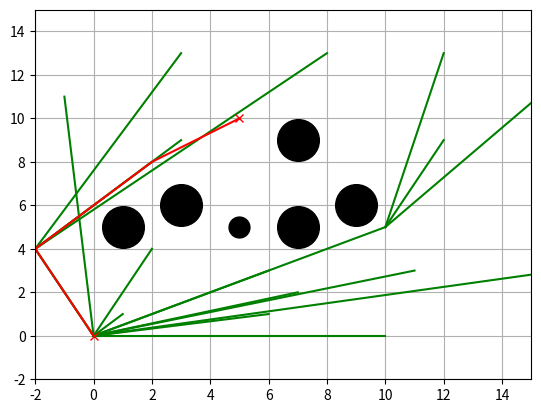

Generate this figure with matplotlib:
"""
Informed RRT* path planning

[redacted]
[redacted]

Reference: Informed RRT*: Optimal Sampling-based Path planning Focused via
Direct Sampling of an Admissible Ellipsoidal Heuristic
https://arxiv.org/pdf/1404.2334.pdf

"""

import copy
import math
import random

import matplotlib.pyplot as plt
from scipy.spatial.transform import Rotation as Rot
import numpy as np

show_animation = True


class InformedRRTStar:
    def __init__(self, start, goal,
                 obstacleList, randArea, only_integer=True,
                 expandDis=5, goalSampleRate=10, maxIter=30):

        self.start = Node(start[0], start[1])
        self.goal = Node(goal[0], goal[1])
        self.min_rand = randArea[0]
        self.max_rand = randArea[1]
        self.only_integers = only_integer
        self.expand_dis = expandDis
        self.goal_sample_rate = goalSampleRate
        self.max_iter = maxIter
        self.obstacle_list = obstacleList
        self.node_list = None

    def informed_rrt_star_search(self, animation=True):

        self.node_list = [self.start]
        # max length we expect to find in our 'informed' sample space,
        # starts as infinite
        cBest = float('inf')
        solutionSet = set()
        path = None

        # Computing the sampling space
        cMin = math.sqrt(pow(self.start.x - self.goal.x, 2)
                         + pow(self.start.y - self.goal.y, 2))
        xCenter = np.array([[(self.start.x + self.goal.x) / 2.0],
                            [(self.start.y + self.goal.y) / 2.0], [0]])
        a1 = np.array([[(self.goal.x - self.start.x) / cMin],
                       [(self.goal.y - self.start.y) / cMin], [0]])

        e_theta = math.atan2(a1[1], a1[0])
        # first column of identity matrix transposed
        id1_t = np.array([1.0, 0.0, 0.0]).reshape(1, 3)
        M = a1 @ id1_t
        U, S, Vh = np.linalg.svd(M, True, True)
        C = np.dot(np.dot(U, np.diag(
            [1.0, 1.0, np.linalg.det(U) * np.linalg.det(np.transpose(Vh))])),
                   Vh)
        finish_heuristic = float('inf')
        for i in range(self.max_iter):
            # Sample space is defined by cBest
            # cMin is the minimum distance between the start point and the goal
            # xCenter is the midpoint between the start and the goal
            # cBest changes when a new path is found

            rnd = self.informed_sample(cBest, cMin, xCenter, C)
            n_ind = self.get_nearest_list_index(self.node_list, rnd)
            nearestNode = self.node_list[n_ind]
            # steer
            theta = math.atan2(rnd[1] - nearestNode.y, rnd[0] - nearestNode.x)
            newNode = self.get_new_node(theta, n_ind, nearestNode)
            d = self.line_cost(nearestNode, newNode)

            noCollision = self.check_collision(nearestNode, theta, d)

            if noCollision:
                nearInds = self.find_near_nodes(newNode)
                newNode = self.choose_parent(newNode, nearInds)

                self.node_list.append(newNode)
                self.rewire(newNode, nearInds)

                if self.is_near_goal(newNode):
                    if self.check_segment_collision(newNode.x, newNode.y,
                                                    self.goal.x, self.goal.y):
                        solutionSet.add(newNode)
                        lastIndex = len(self.node_list) - 1
                        tempPath = self.get_final_course(lastIndex)
                        tempPathLen = self.get_path_len(tempPath)
                        if tempPathLen < cBest:
                            path = tempPath
                            cBest = tempPathLen
                            if i - finish_heuristic > self.max_iter/5:
                                break
                            finish_heuristic = i
            if animation:
                self.draw_graph(xCenter=xCenter,
                                cBest=cBest, cMin=cMin,
                                e_theta=e_theta, rnd=rnd)

        return path

    def choose_parent(self, newNode, nearInds):
        if len(nearInds) == 0:
            return newNode

        dList = []
        for i in nearInds:
            dx = newNode.x - self.node_list[i].x
            dy = newNode.y - self.node_list[i].y
            d = math.hypot(dx, dy)
            theta = math.atan2(dy, dx)
            if self.check_collision(self.node_list[i], theta, d):
                dList.append(self.node_list[i].cost + d)
            else:
                dList.append(float('inf'))

        minCost = min(dList)
        minInd = nearInds[dList.index(minCost)]

        if minCost == float('inf'):
            print("min cost is inf")
            return newNode

        newNode.cost = minCost
        newNode.parent = minInd

        return newNode

    def find_near_nodes(self, newNode):
        n_node = len(self.node_list)
        r = 50.0 * math.sqrt((math.log(n_node) / n_node))
        d_list = [(node.x - newNode.x) ** 2 + (node.y - newNode.y) ** 2
                  for node in self.node_list]
        near_inds = [d_list.index(i) for i in d_list if i <= r ** 2]
        return near_inds

    def informed_sample(self, cMax, cMin, xCenter, C):
        if cMax < float('inf'):
            r = [cMax / 2.0,
                 math.sqrt(cMax ** 2 - cMin ** 2) / 2.0,
                 math.sqrt(cMax ** 2 - cMin ** 2) / 2.0]
            L = np.diag(r)
            xBall = self.sample_unit_ball()
            rnd = np.dot(np.dot(C, L), xBall) + xCenter
            rnd = [rnd[(0, 0)], rnd[(1, 0)]]
        else:
            rnd = self.sample_free_space()
        if self.only_integers:
            rnd = [int(i) for i in rnd]
        return rnd

    @staticmethod
    def sample_unit_ball():
        a = random.random()
        b = random.random()

        if b < a:
            a, b = b, a

        sample = (b * math.cos(2 * math.pi * a / b),
                  b * math.sin(2 * math.pi * a / b))
        return np.array([[sample[0]], [sample[1]], [0]])

    def sample_free_space(self):
        if random.randint(0, 100) > self.goal_sample_rate:
            rnd = [random.uniform(self.min_rand, self.max_rand),
                   random.uniform(self.min_rand, self.max_rand)]
        else:
            rnd = [self.goal.x, self.goal.y]

        return rnd

    @staticmethod
    def get_path_len(path):
        pathLen = 0
        for i in range(1, len(path)):
            node1_x = path[i][0]
            node1_y = path[i][1]
            node2_x = path[i - 1][0]
            node2_y = path[i - 1][1]
            pathLen += math.sqrt((node1_x - node2_x)
                                 ** 2 + (node1_y - node2_y) ** 2)

        return pathLen

    @staticmethod
    def line_cost(node1, node2):
        return math.sqrt((node1.x - node2.x) ** 2 + (node1.y - node2.y) ** 2)

    @staticmethod
    def get_nearest_list_index(nodes, rnd):
        dList = [(node.x - rnd[0]) ** 2
                 + (node.y - rnd[1]) ** 2 for node in nodes]
        minIndex = dList.index(min(dList))
        return minIndex

    def get_new_node(self, theta, n_ind, nearestNode):
        newNode = copy.deepcopy(nearestNode)
        if self.only_integers:
            newNode.x += int(self.expand_dis * math.cos(theta))
            newNode.y += int(self.expand_dis * math.sin(theta))

            newNode.cost += math.sqrt(math.pow(newNode.x, 2) + math.pow(newNode.y, 2))
        else:
            newNode.x += self.expand_dis * math.cos(theta)
            newNode.y += self.expand_dis * math.sin(theta)

            newNode.cost += self.expand_dis
        newNode.parent = n_ind
        return newNode

    def is_near_goal(self, node):
        d = self.line_cost(node, self.goal)
        if d < self.expand_dis:
            return True
        return False

    def rewire(self, newNode, nearInds):
        n_node = len(self.node_list)
        for i in nearInds:
            nearNode = self.node_list[i]

            d = math.sqrt((nearNode.x - newNode.x) ** 2
                          + (nearNode.y - newNode.y) ** 2)

            s_cost = newNode.cost + d

            if nearNode.cost > s_cost:
                theta = math.atan2(newNode.y - nearNode.y,
                                   newNode.x - nearNode.x)
                if self.check_collision(nearNode, theta, d):
                    nearNode.parent = n_node - 1
                    nearNode.cost = s_cost

    @staticmethod
    def distance_squared_point_to_segment(v, w, p):
        # Return minimum distance between line segment vw and point p
        if np.array_equal(v, w):
            return (p - v).dot(p - v)  # v == w case
        l2 = (w - v).dot(w - v)  # i.e. |w-v|^2 -  avoid a sqrt
        # Consider the line extending the segment,
        # parameterized as v + t (w - v).
        # We find projection of point p onto the line.
        # It falls where t = [(p-v) . (w-v)] / |w-v|^2
        # We clamp t from [0,1] to handle points outside the segment vw.
        t = max(0, min(1, (p - v).dot(w - v) / l2))
        projection = v + t * (w - v)  # Projection falls on the segment
        return (p - projection).dot(p - projection)

    def check_segment_collision(self, x1, y1, x2, y2):
        for (ox, oy, size) in self.obstacle_list:
            dd = self.distance_squared_point_to_segment(
                np.array([x1, y1]),
                np.array([x2, y2]),
                np.array([ox, oy]))
            if dd <= size ** 2:
                return False  # collision
        return True

    def check_collision(self, nearNode, theta, d):
        tmpNode = copy.deepcopy(nearNode)
        end_x = tmpNode.x + math.cos(theta) * d
        end_y = tmpNode.y + math.sin(theta) * d
        return self.check_segment_collision(tmpNode.x, tmpNode.y, end_x, end_y)

    def get_final_course(self, lastIndex):
        path = [[self.goal.x, self.goal.y]]
        while self.node_list[lastIndex].parent is not None:
            node = self.node_list[lastIndex]
            path.append([node.x, node.y])
            lastIndex = node.parent
        path.append([self.start.x, self.start.y])
        return path

    def draw_graph(self, xCenter=None, cBest=None, cMin=None, e_theta=None,
                   rnd=None):
        plt.clf()
        # for stopping simulation with the esc key.
        plt.gcf().canvas.mpl_connect(
            'key_release_event',
            lambda event: [exit(0) if event.key == 'escape' else None])
        if rnd is not None:
            plt.plot(rnd[0], rnd[1], "^k")
            if cBest != float('inf'):
                self.plot_ellipse(xCenter, cBest, cMin, e_theta)

        for node in self.node_list:
            if node.parent is not None:
                if node.x or node.y is not None:
                    plt.plot([node.x, self.node_list[node.parent].x], [
                        node.y, self.node_list[node.parent].y], "-g")

        for (ox, oy, size) in self.obstacle_list:
            plt.plot(ox, oy, "ok", ms=30 * size)

        plt.plot(self.start.x, self.start.y, "xr")
        plt.plot(self.goal.x, self.goal.y, "xr")
        plt.axis([self.min_rand, self.max_rand, self.min_rand, self.max_rand])
        plt.grid(True)
        plt.pause(0.01)

    @staticmethod
    def plot_ellipse(xCenter, cBest, cMin, e_theta):  # pragma: no cover

        a = math.sqrt(cBest ** 2 - cMin ** 2) / 2.0
        b = cBest / 2.0
        angle = math.pi / 2.0 - e_theta
        cx = xCenter[0]
        cy = xCenter[1]
        t = np.arange(0, 2 * math.pi + 0.1, 0.1)
        x = [a * math.cos(it) for it in t]
        y = [b * math.sin(it) for it in t]
        rot = Rot.from_euler('z', -angle).as_matrix()[0:2, 0:2]
        fx = rot @ np.array([x, y])
        px = np.array(fx[0, :] + cx).flatten()
        py = np.array(fx[1, :] + cy).flatten()
        plt.plot(cx, cy, "xc")
        plt.plot(px, py, "--c")


class Node:

    def __init__(self, x, y):
        self.x = x
        self.y = y
        self.cost = 0.0
        self.parent = None


def main():
    print("Start informed rrt star planning")

    # create obstacles
    obstacleList = [
        (5, 5, 0.5),
        (9, 6, 1),
        (7, 5, 1),
        (1, 5, 1),
        (3, 6, 1),
        (7, 9, 1)
    ]

    # Set params
    rrt = InformedRRTStar(start=[0, 0], goal=[5, 10],
                          randArea=[-2, 15], obstacleList=obstacleList)
    path = rrt.informed_rrt_star_search(animation=show_animation)
    print("Done!!")

    # Plot path
    if show_animation:
        rrt.draw_graph()
        plt.plot([x for (x, y) in path], [y for (x, y) in path], '-r')
        plt.grid(True)
        plt.pause(0.01)
        plt.show()


if __name__ == '__main__':
    main()
